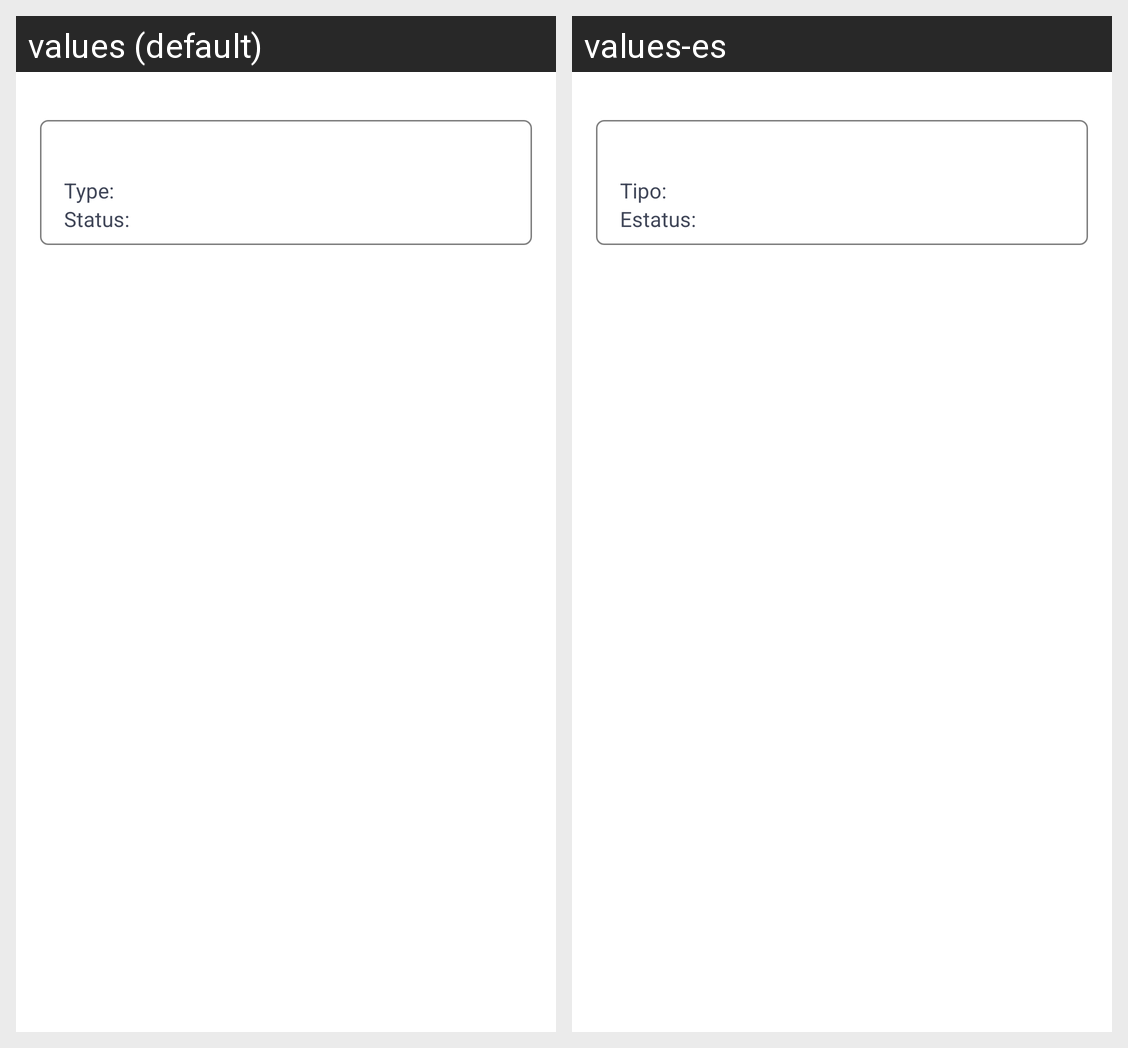

This grid shows one Android layout under two languages. Give, for every string resource on the screen, its name, the default text and each shown locale's text.
Android screen res/layout/fragment_perform_action.xml rendered under 2 locales, left to right: values (default), values-es. Device: Nexus 5 (rendered at 1080×1920; each locale shown at half size, 540×960, under a caption strip naming it); theme AppTheme.
Strings drawn on this screen, with the default value and each locale's value (text and hints the layout hard-codes, and strings that could not be matched under every locale, appear in the picture but are not listed):

workflow_search_fragment_search_type
  values: Type:
  values-es: Tipo:

workflow_search_fragment_search_status
  values: Status:
  values-es: Estatus:
